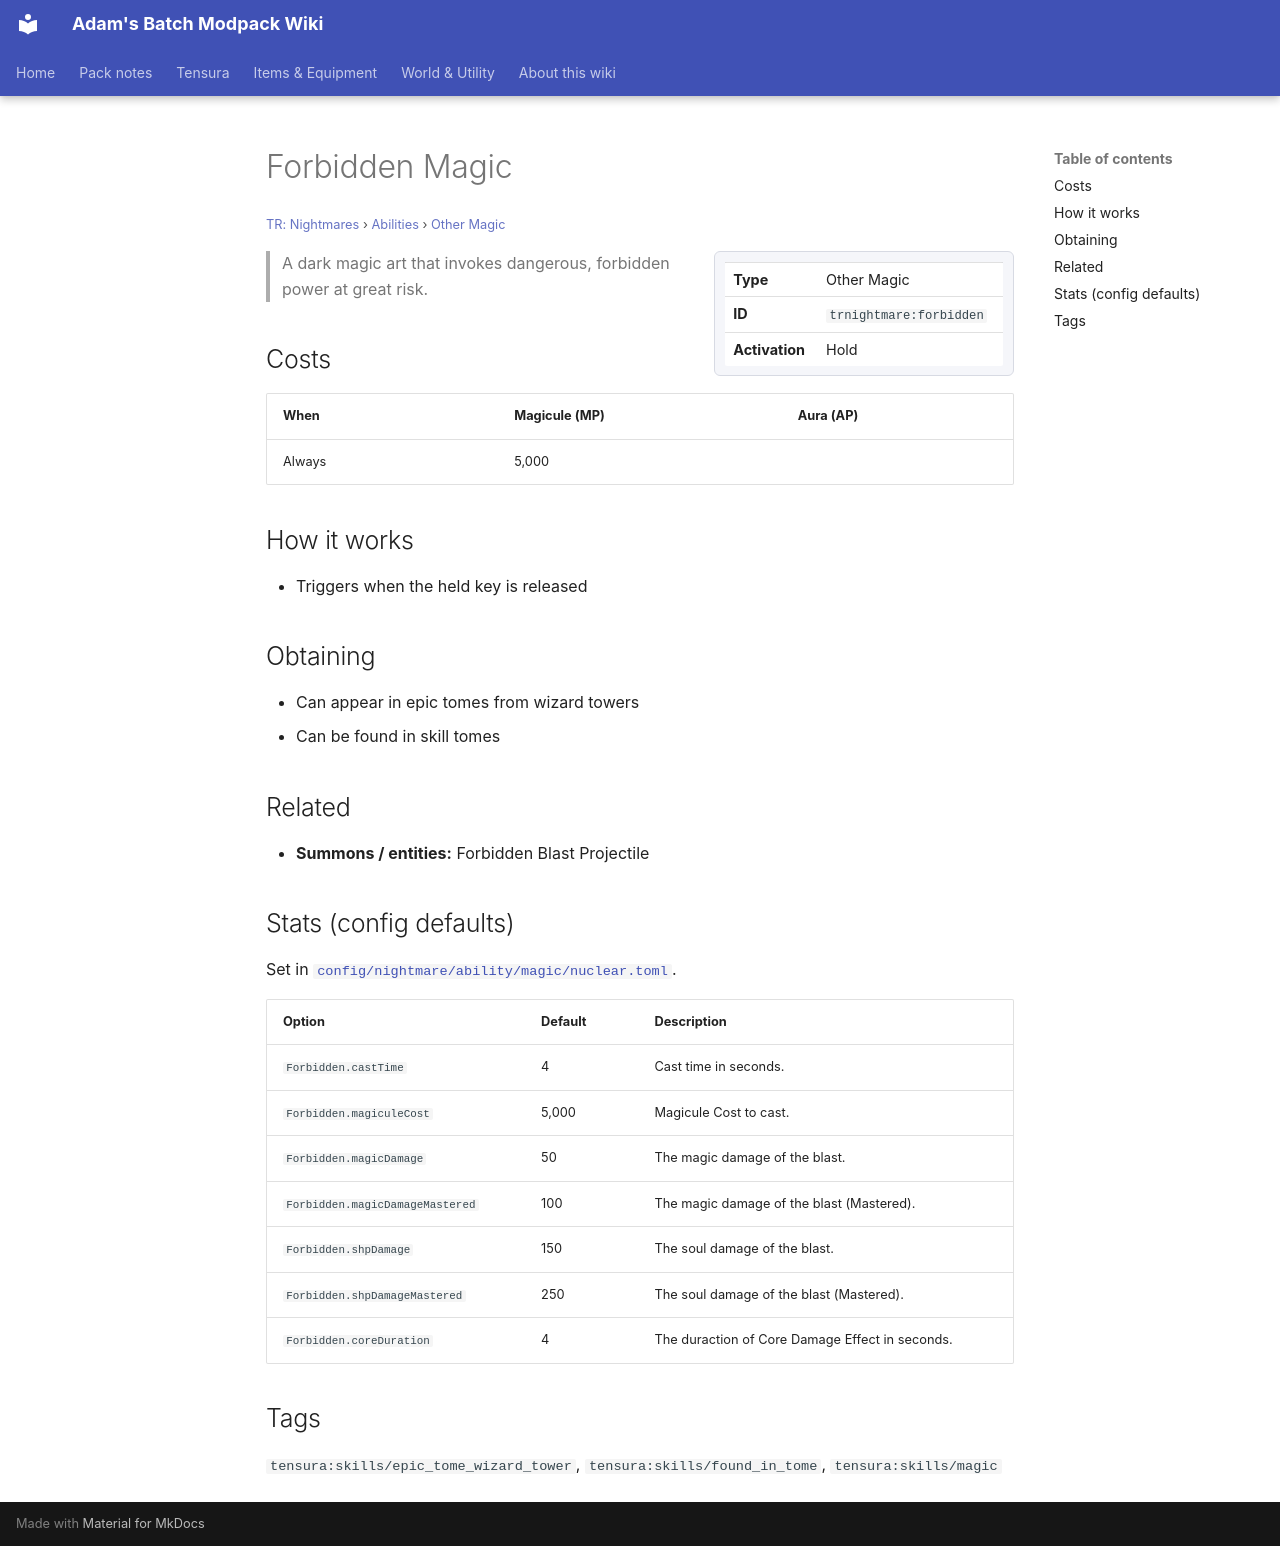

repository: Proteus-Nell/Adams-Batch-MC-Modpack-Wiki · page: tr-nightmares/abilities/other-magic/forbidden/index.html · generator: mkdocs

# Forbidden Magic

<small>[TR: Nightmares](../../index.md) &rsaquo; [Abilities](../index.md) &rsaquo; [Other Magic](index.md)</small>

<div class="infobox" markdown>

| | |
|---|---|
| **Type** | Other Magic |
| **ID** | `trnightmare:forbidden` |
| **Activation** | Hold |

</div>

> A dark magic art that invokes dangerous, forbidden power at great risk.

## Costs

| When | Magicule (MP) | Aura (AP) |
|---|---|---|
| Always | 5,000 |  |

## How it works

- Triggers when the held key is released

## Obtaining

- Can appear in epic tomes from wizard towers
- Can be found in skill tomes

## Related

- **Summons / entities:** Forbidden Blast Projectile

## Stats (config defaults)

Set in [`config/nightmare/ability/magic/nuclear.toml`](../../configs/config-nightmare-ability-magic-nuclear.md).

| Option | Default | Description |
|---|---|---|
| `Forbidden.castTime` | 4 | Cast time in seconds. |
| `Forbidden.magiculeCost` | 5,000 | Magicule Cost to cast. |
| `Forbidden.magicDamage` | 50 | The magic damage of the blast. |
| `Forbidden.magicDamageMastered` | 100 | The magic damage of the blast (Mastered). |
| `Forbidden.shpDamage` | 150 | The soul damage of the blast. |
| `Forbidden.shpDamageMastered` | 250 | The soul damage of the blast (Mastered). |
| `Forbidden.coreDuration` | 4 | The duraction of Core Damage Effect in seconds. |

## Tags

`tensura:skills/epic_tome_wizard_tower`, `tensura:skills/found_in_tome`, `tensura:skills/magic`
